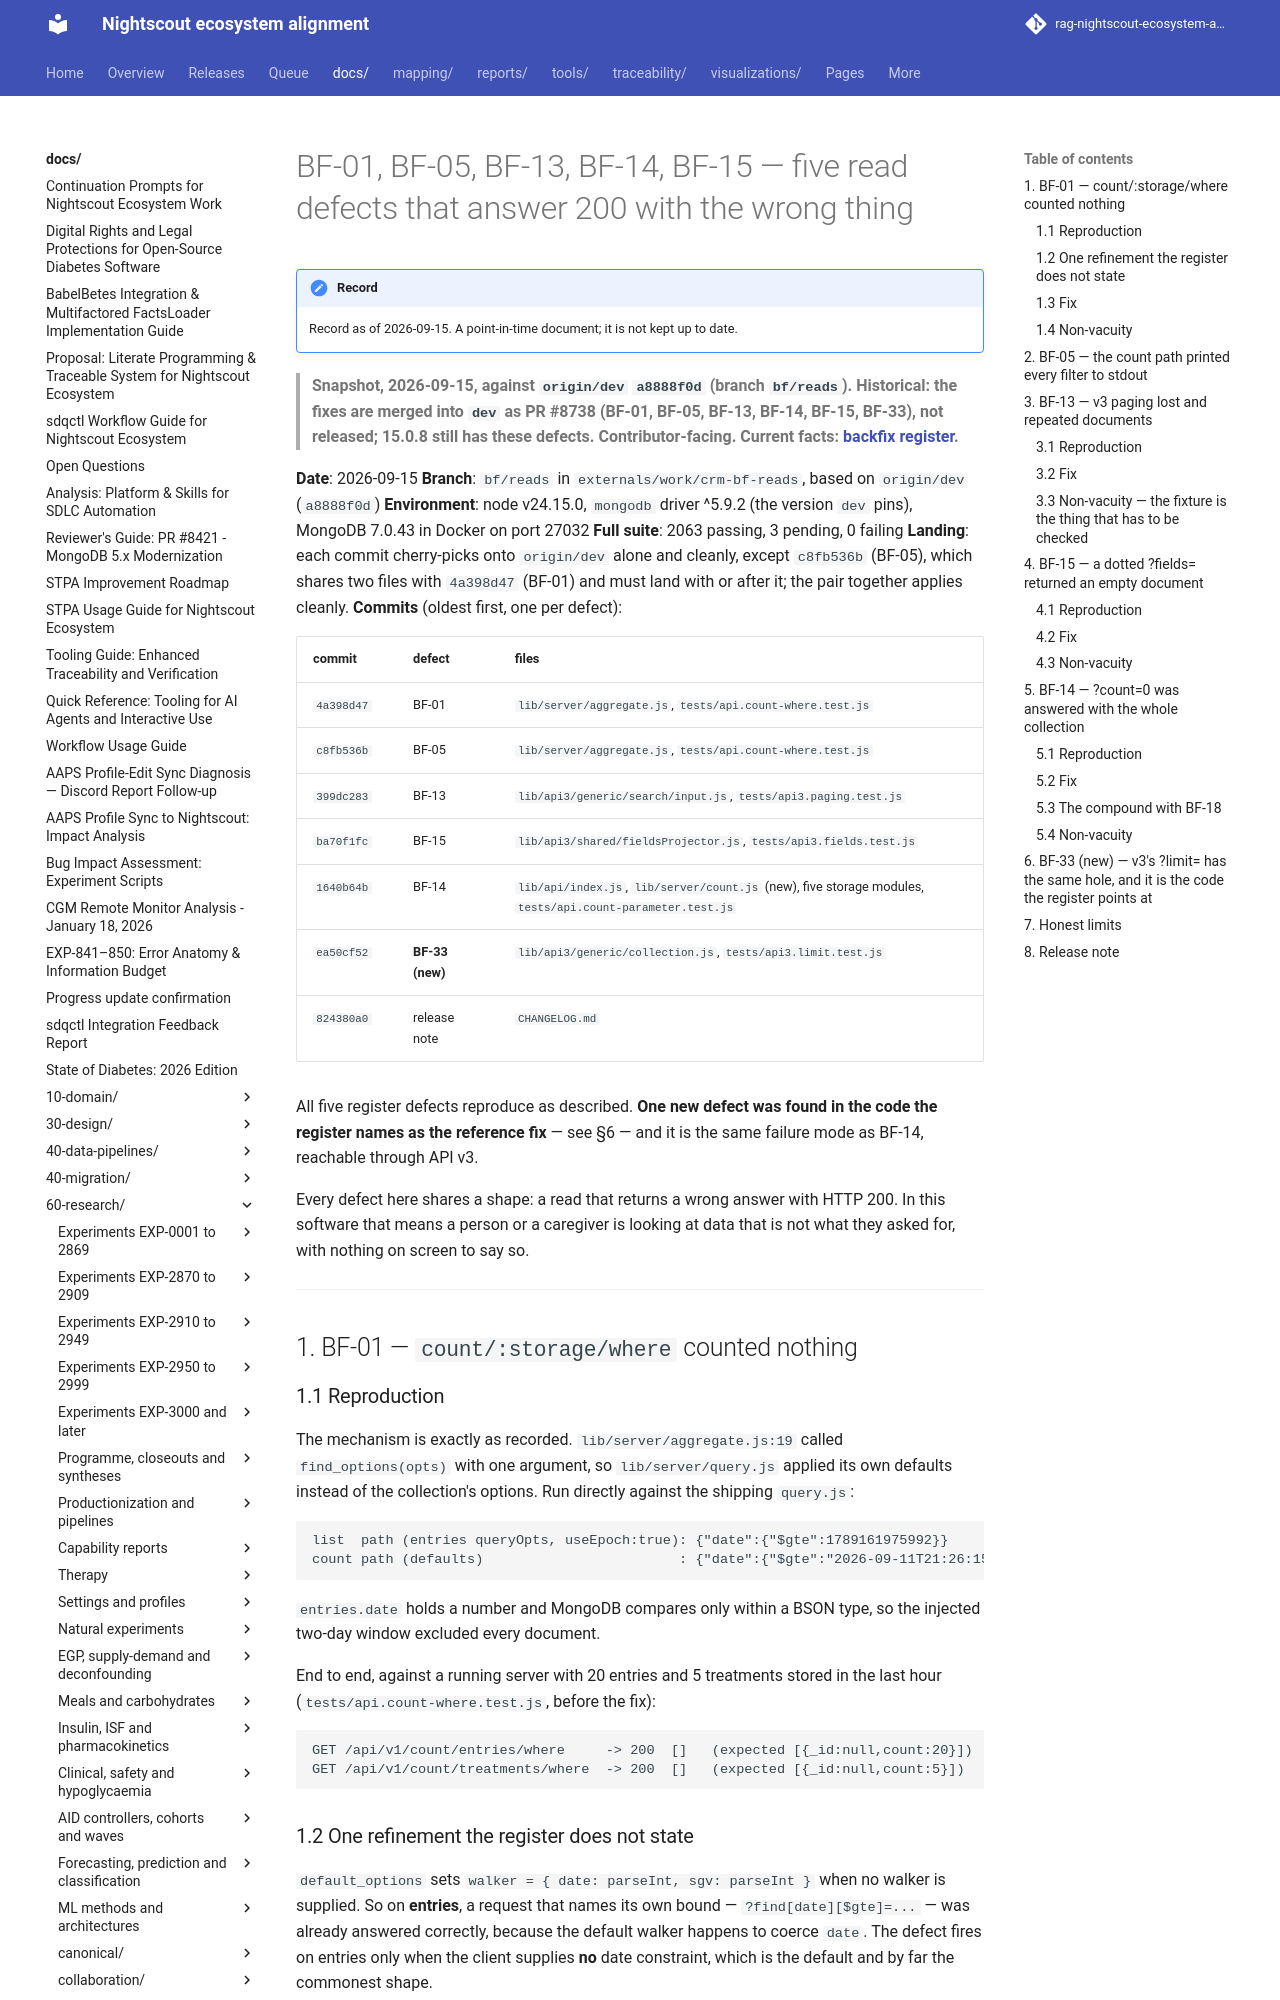

repository: bewest/rag-nightscout-ecosystem-alignment · page: docs/60-research/remedial/bf01-13-14-15-read-defects-2026-09-15.html · generator: mkdocs

# BF-01, BF-05, BF-13, BF-14, BF-15 — five read defects that answer 200 with the wrong thing

> **Snapshot, 2026-09-15, against `origin/dev` `a8888f0d` (branch `bf/reads`). Historical: the fixes are merged into `dev` as PR #8738 (BF-01, BF-05, BF-13, BF-14, BF-15, BF-33), not released; 15.0.8 still has these defects. Contributor-facing. Current facts: [backfix register](../../30-design/remedial/nightscout-backfix-register.md).**

**Date**: 2026-09-15
**Branch**: `bf/reads` in `externals/work/crm-bf-reads`, based on `origin/dev` (`a8888f0d`)
**Environment**: node v24.15.0, `mongodb` driver ^5.9.2 (the version `dev` pins), MongoDB 7.0.43
in Docker on port 27032
**Full suite**: 2063 passing, 3 pending, 0 failing
**Landing**: each commit cherry-picks onto `origin/dev` alone and cleanly, except `c8fb536b`
(BF-05), which shares two files with `4a398d47` (BF-01) and must land with or after it; the pair
together applies cleanly.
**Commits** (oldest first, one per defect):

| commit | defect | files |
|---|---|---|
| `4a398d47` | BF-01 | `lib/server/aggregate.js`, `tests/api.count-where.test.js` |
| `c8fb536b` | BF-05 | `lib/server/aggregate.js`, `tests/api.count-where.test.js` |
| `399dc283` | BF-13 | `lib/api3/generic/search/input.js`, `tests/api3.paging.test.js` |
| `ba70f1fc` | BF-15 | `lib/api3/shared/fieldsProjector.js`, `tests/api3.fields.test.js` |
| `1640b64b` | BF-14 | `lib/api/index.js`, `lib/server/count.js` (new), five storage modules, `tests/api.count-parameter.test.js` |
| `ea50cf52` | **BF-33 (new)** | `lib/api3/generic/collection.js`, `tests/api3.limit.test.js` |
| `824380a0` | release note | `CHANGELOG.md` |

All five register defects reproduce as described. **One new defect was found in the code the
register names as the reference fix** — see §6 — and it is the same failure mode as BF-14,
reachable through API v3.

Every defect here shares a shape: a read that returns a wrong answer with HTTP 200. In this
software that means a person or a caregiver is looking at data that is not what they asked for,
with nothing on screen to say so.

---

## 1. BF-01 — `count/:storage/where` counted nothing

### 1.1 Reproduction

The mechanism is exactly as recorded. `lib/server/aggregate.js:19` called `find_options(opts)`
with one argument, so `lib/server/query.js` applied its own defaults instead of the collection's
options. Run directly against the shipping `query.js`:

```
list  path (entries queryOpts, useEpoch:true): {"date":{"$gte":1789161975992}}
count path (defaults)                        : {"date":{"$gte":"2026-09-11T21:26:15.992Z"}}
```

`entries.date` holds a number and MongoDB compares only within a BSON type, so the injected
two-day window excluded every document.

End to end, against a running server with 20 entries and 5 treatments stored in the last hour
(`tests/api.count-where.test.js`, before the fix):

```
GET /api/v1/count/entries/where     -> 200  []   (expected [{_id:null,count:20}])
GET /api/v1/count/treatments/where  -> 200  []   (expected [{_id:null,count:5}])
```

### 1.2 One refinement the register does not state

`default_options` sets `walker = { date: parseInt, sgv: parseInt }` when no walker is supplied.
So on **entries**, a request that names its own bound — `?find[date][$gte]=...` — was already
answered correctly, because the default walker happens to coerce `date`. The defect fires on
entries only when the client supplies **no** date constraint, which is the default and by far the
commonest shape.

On **treatments** it is broader and does not depend on that accident: the defaults put the window
on `date` rather than on `created_at`, so the filter lands on the wrong field entirely.
